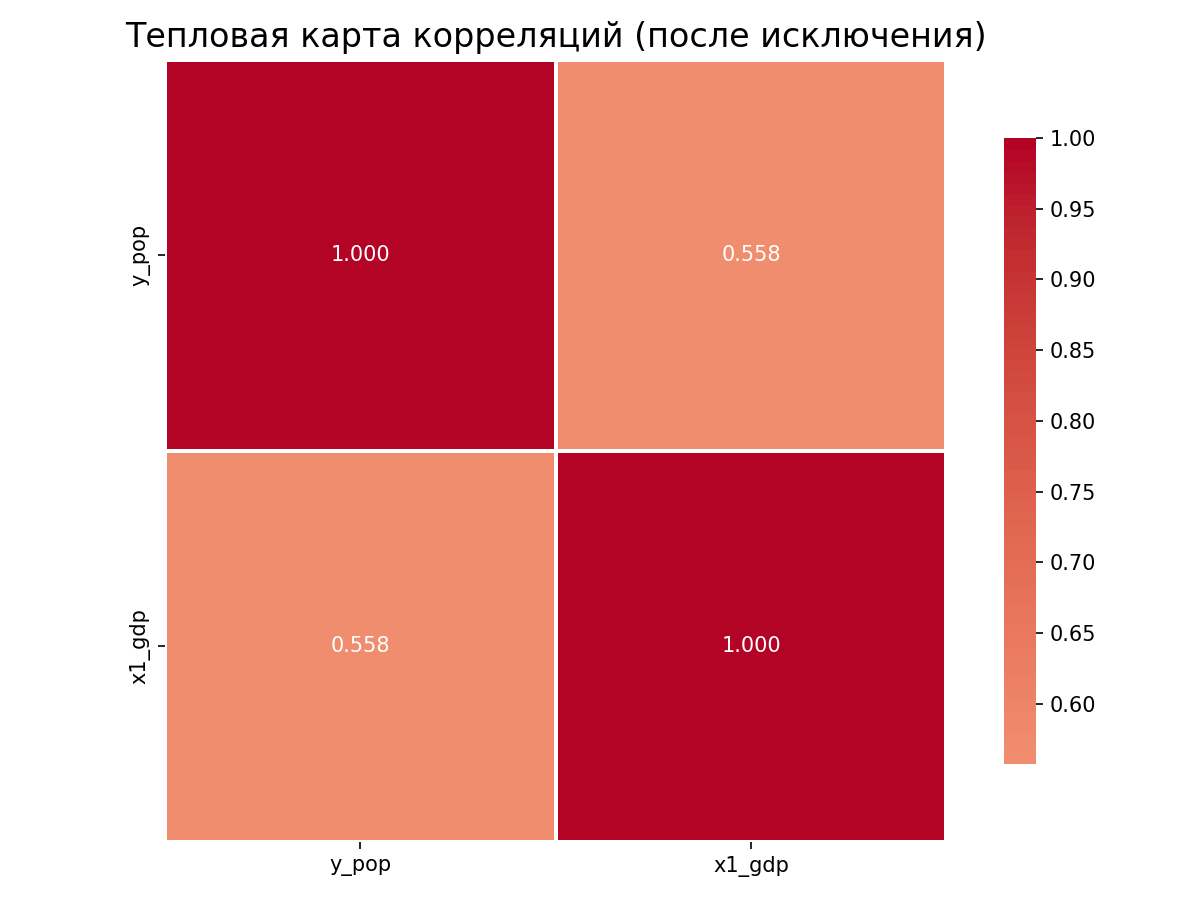

Source data for this figure (header and first rows):
, y_pop, x1_gdp
y_pop, 1.0, 0.558
x1_gdp, 0.558, 1.0
